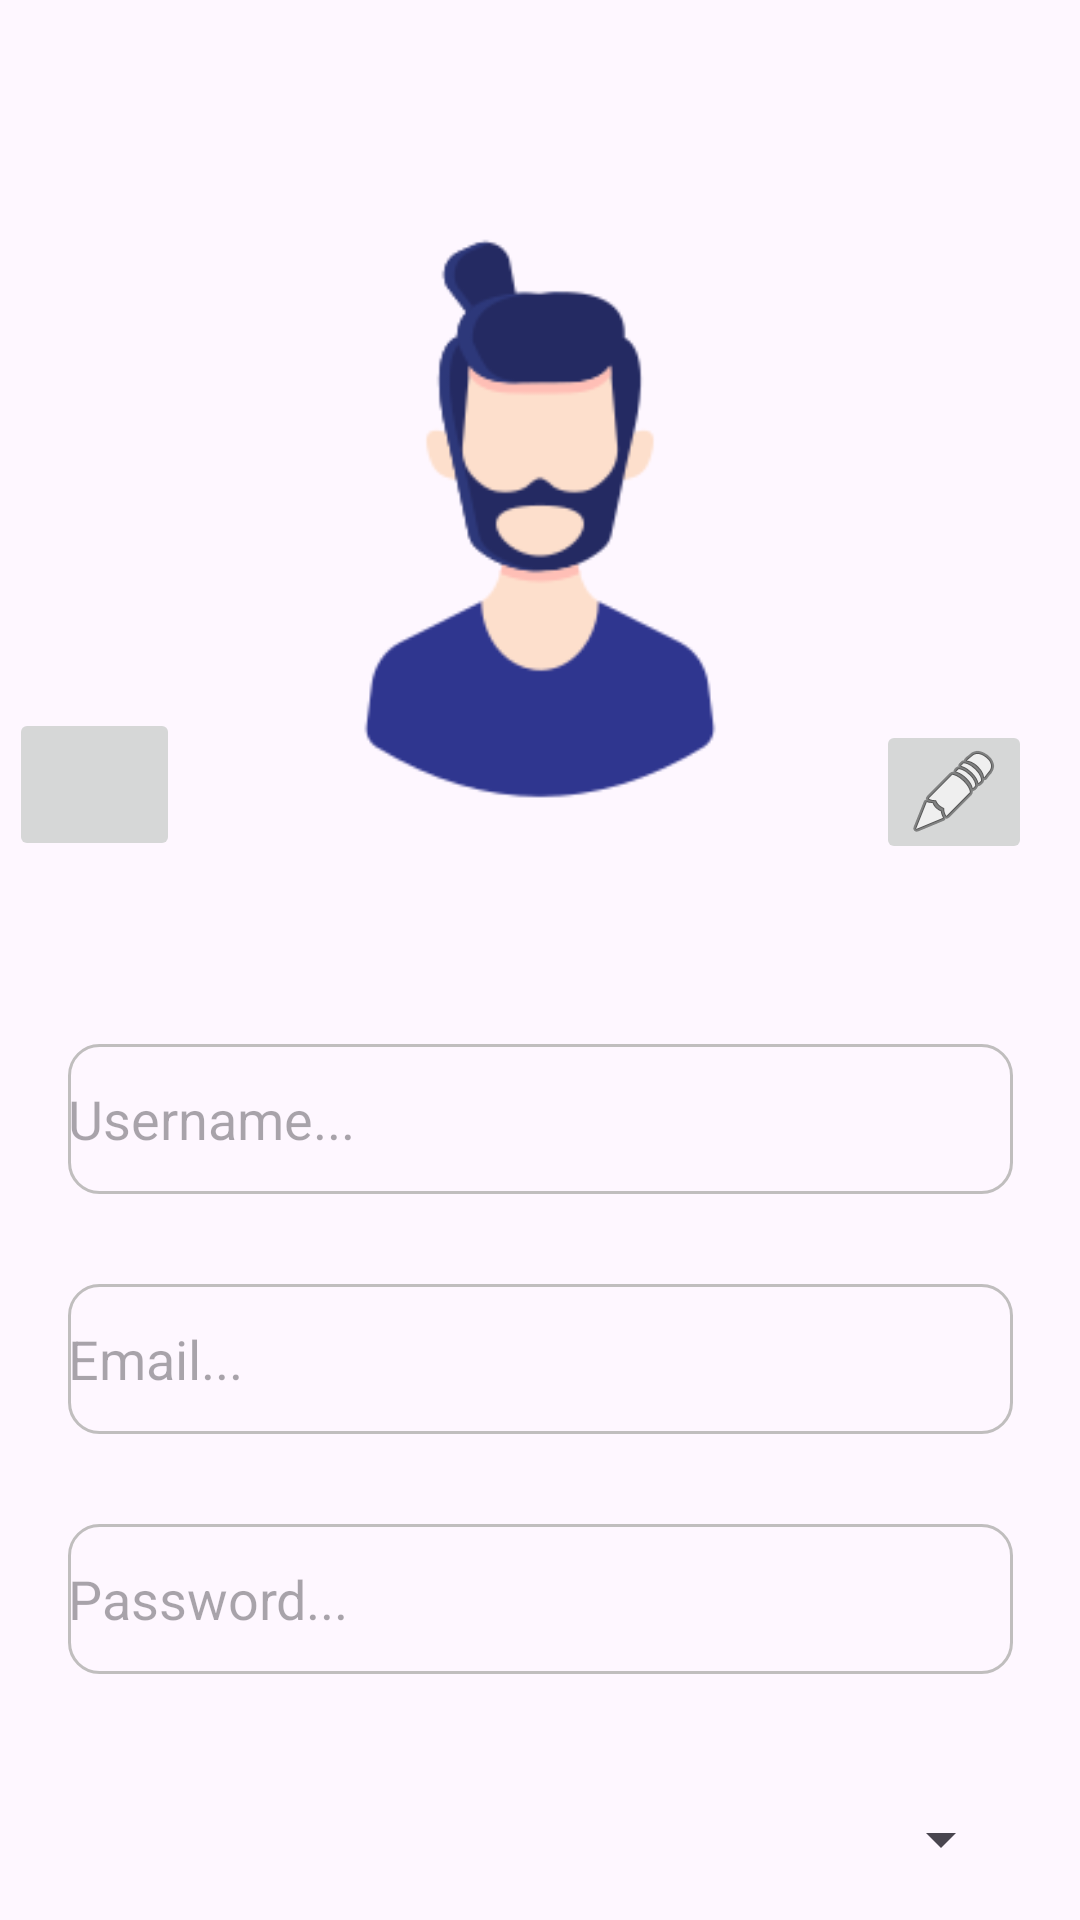

Android layout source for this screen:
<!-- AndroidManifest.xml: application theme Theme.MixMaster -->
<!-- res/layout/fragment_sign_up.xml -->
<?xml version="1.0" encoding="utf-8"?>
<androidx.constraintlayout.widget.ConstraintLayout xmlns:android="http://schemas.android.com/apk/res/android"
    xmlns:app="http://schemas.android.com/apk/res-auto"
    xmlns:tools="http://schemas.android.com/tools"
    android:layout_width="match_parent"
    android:layout_height="match_parent"
    tools:context=".SignUpFragment">

    <ImageView
        android:id="@+id/signup_avatar"
        android:layout_width="220dp"
        android:layout_height="220dp"
        android:layout_marginTop="68dp"
        app:layout_constraintEnd_toEndOf="parent"
        app:layout_constraintHorizontal_bias="0.5"
        app:layout_constraintStart_toStartOf="parent"
        app:layout_constraintTop_toTopOf="parent"
        app:srcCompat="@drawable/profile_pic" />

    <ImageButton
        android:id="@+id/signup_edit_avatar"
        android:layout_width="52dp"
        android:layout_height="48dp"
        android:layout_marginStart="25dp"
        android:layout_marginTop="240dp"
        android:layout_marginEnd="16dp"
        app:layout_constraintEnd_toEndOf="parent"
        app:layout_constraintHorizontal_bias="1.0"
        app:layout_constraintStart_toEndOf="@+id/signup_avatar"
        app:layout_constraintTop_toTopOf="parent"
        app:srcCompat="@android:drawable/ic_menu_edit" />

    <com.google.android.material.textfield.TextInputEditText
        android:id="@+id/signup_username"
        android:layout_width="315dp"
        android:layout_height="50dp"
        android:layout_marginTop="60dp"
        android:background="@drawable/user_post_list_row_border"
        android:hint="Username..."
        app:layout_constraintEnd_toEndOf="parent"
        app:layout_constraintStart_toStartOf="parent"
        app:layout_constraintTop_toBottomOf="@+id/signup_avatar" />

    <com.google.android.material.textfield.TextInputEditText
        android:id="@+id/signup_email"
        android:layout_width="315dp"
        android:layout_height="50dp"
        android:layout_marginTop="30dp"
        android:background="@drawable/user_post_list_row_border"
        android:hint="Email..."
        app:layout_constraintEnd_toEndOf="parent"
        app:layout_constraintHorizontal_bias="0.5"
        app:layout_constraintStart_toStartOf="parent"
        app:layout_constraintTop_toBottomOf="@+id/signup_username" />

    <com.google.android.material.textfield.TextInputEditText
        android:id="@+id/signup_password"
        android:layout_width="315dp"
        android:layout_height="50dp"
        android:layout_marginTop="30dp"
        android:background="@drawable/user_post_list_row_border"
        android:inputType="textPassword"
        android:hint="Password..."
        app:layout_constraintEnd_toEndOf="parent"
        app:layout_constraintHorizontal_bias="0.5"
        app:layout_constraintStart_toStartOf="parent"
        app:layout_constraintTop_toBottomOf="@+id/signup_email" />

    <Button
        android:id="@+id/signup_submit_btn"
        android:layout_width="200dp"
        android:layout_height="60dp"
        android:layout_marginTop="30dp"
        android:text="SUBMIT"
        android:textSize="18sp"
        app:layout_constraintEnd_toEndOf="parent"
        app:layout_constraintHorizontal_bias="0.5"
        app:layout_constraintStart_toStartOf="parent"
        app:layout_constraintTop_toBottomOf="@+id/signup_country_spinner" />

    <ImageButton
        android:id="@+id/signup_camera_btn"
        android:layout_width="57dp"
        android:layout_height="51dp"
        android:layout_marginStart="16dp"
        android:layout_marginTop="236dp"
        android:layout_marginEnd="23dp"
        android:src="@drawable/baseline_add_a_photo_24"
        app:layout_constraintEnd_toStartOf="@+id/signup_avatar"
        app:layout_constraintStart_toStartOf="parent"
        app:layout_constraintTop_toTopOf="parent" />

    <Spinner
        android:id="@+id/signup_country_spinner"
        android:layout_width="315dp"
        android:layout_height="50dp"
        android:layout_marginTop="30dp"
        app:layout_constraintEnd_toEndOf="parent"
        app:layout_constraintHorizontal_bias="0.5"
        app:layout_constraintStart_toStartOf="parent"
        app:layout_constraintTop_toBottomOf="@+id/signup_password" />


</androidx.constraintlayout.widget.ConstraintLayout>
<!-- resources referenced by this layout -->
<resources>
  <!-- drawable profile_pic: png bitmap (drawable, 9616 bytes) -->
  <!-- drawable user_post_list_row_border (drawable) -->
  <?xml version="1.0" encoding="utf-8"?>
  <shape xmlns:android="http://schemas.android.com/apk/res/android"
  android:shape="rectangle">
  <corners
      android:radius="10dp"/>
  <stroke
      android:color="#C0BEBE"
      android:width="1dp"> </stroke>
  </shape>
  <style name="Theme.MixMaster" parent="Base.Theme.MixMaster" />
  <style name="Base.Theme.MixMaster" parent="Theme.Material3.DayNight.NoActionBar">
          
          
      </style>
</resources>
